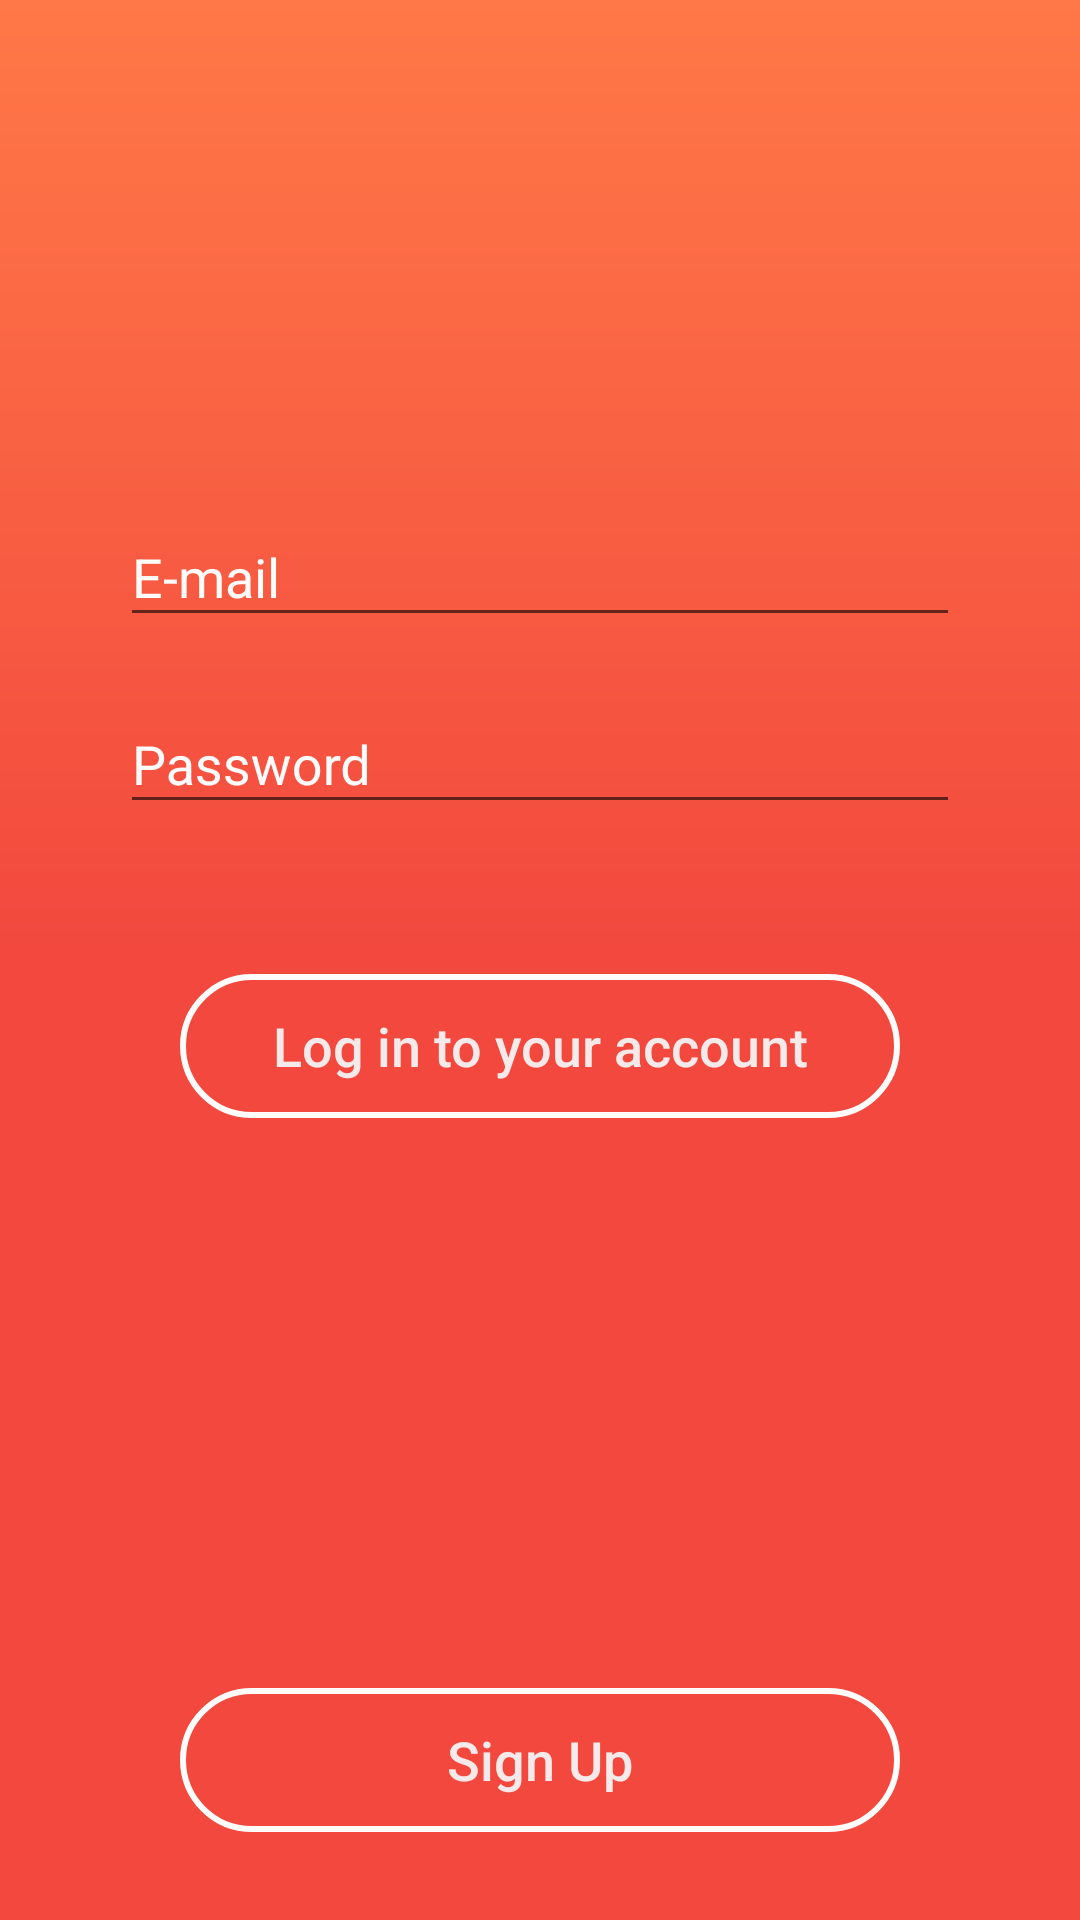

Layout XML and referenced resources for this Android screen:
<!-- AndroidManifest.xml: activity theme App -->
<!-- res/layout/activity_login_password.xml -->
<?xml version="1.0" encoding="utf-8"?>
<ScrollView xmlns:android="http://schemas.android.com/apk/res/android"
    xmlns:app="http://schemas.android.com/apk/res-auto"
    android:layout_width="match_parent"
    android:layout_height="match_parent"
    android:fillViewport="true"
    android:id="@+id/skroll_login"
    >


    <LinearLayout
        android:layout_width="match_parent"
        android:layout_height="wrap_content"
        android:background="@drawable/backgroundregistr"
        android:orientation="vertical">


        <com.google.android.material.textfield.TextInputLayout

            android:id="@+id/email"
            android:layout_width="match_parent"
            android:layout_height="wrap_content"
            android:layout_marginStart="40dp"
            android:layout_marginTop="160dp"
            android:layout_marginEnd="40dp"
            android:hint="@string/email"
            android:textColorHint="@color/white"
            app:boxStrokeColor="@color/white">

            <com.google.android.material.textfield.TextInputEditText
                android:id="@+id/loginEditText"
                android:layout_width="match_parent"
                android:layout_height="wrap_content"
                android:layout_gravity="start"
                android:inputType="textEmailAddress"
                android:textAlignment="viewStart"
                android:textColor="@color/white" />
        </com.google.android.material.textfield.TextInputLayout>

        <com.google.android.material.textfield.TextInputLayout
            android:id="@+id/password"
            android:layout_width="match_parent"
            android:layout_height="wrap_content"
            android:layout_marginStart="40dp"
            android:layout_marginTop="10dp"
            android:layout_marginEnd="40dp"
            android:hint="@string/password"
            android:textColorHint="@color/white"
            app:boxStrokeColor="@color/white">

            <com.google.android.material.textfield.TextInputEditText
                android:id="@+id/passwordEditText"
                android:layout_width="match_parent"
                android:layout_height="wrap_content"
                android:layout_gravity="start"
                android:inputType="textPassword"
                android:textAlignment="viewStart"
                android:textColor="@color/white" />
        </com.google.android.material.textfield.TextInputLayout>


        <Button
            android:id="@+id/login_button"
            android:layout_width="match_parent"
            android:layout_height="wrap_content"
            android:layout_marginLeft="60dp"
            android:layout_marginTop="50dp"
            android:layout_marginRight="60dp"
            android:background="@drawable/button"
            android:onClick="logIn"
            android:text="@string/log_in"
            android:textAllCaps="false"
            android:textColor="#F5E9E9"
            android:textSize="18sp" />


        <Button
            android:id="@+id/registrBtn"
            android:layout_width="match_parent"
            android:layout_height="wrap_content"
            android:layout_marginLeft="60dp"
            android:layout_marginTop="190dp"
            android:layout_marginRight="60dp"
            android:background="@drawable/button"
            android:onClick="goToRegistr"
            android:text="@string/signup"
            android:textAllCaps="false"
            android:textColor="#F5E9E9"
            android:textSize="18sp" />


    </LinearLayout>

</ScrollView>
<!-- resources referenced by this layout -->
<resources>
  <color name="white">#FFFCFB</color>
  <!-- drawable backgroundregistr (drawable) -->
  <?xml version="1.0" encoding="utf-8"?>
  <layer-list xmlns:android="http://schemas.android.com/apk/res/android">
  
      <item  >
          <shape android:shape="rectangle">
  
  
              <solid android:color="@color/white" />
              <gradient android:type="linear"
                  android:startColor="@color/red"
                  android:centerColor="@color/red"
                  android:endColor="@color/Orange"
                  android:angle="90"
                  />
          </shape>
      </item>
  </layer-list>
  <!-- drawable button (drawable) -->
  <?xml version="1.0" encoding="utf-8"?>
  <layer-list xmlns:android="http://schemas.android.com/apk/res/android">
  
      <item  >
          <shape android:shape="rectangle">
              <size android:width="190dp" android:height="20dp" />
              <corners android:topLeftRadius="28dp" android:topRightRadius="28dp"
                  android:bottomLeftRadius="28dp"
                  android:bottomRightRadius="28dp"/>
              <stroke android:color="@color/white" android:width="2dp"/>
          </shape>
      </item>
  
  
  </layer-list>
  <string name="email">E-mail</string>
  <string name="log_in">Log in to your account</string>
  <string name="password">Password</string>
  <string name="signup">Sign Up</string>
  <style name="App" parent="Theme.AppCompat.Light.NoActionBar">
  
          <item name="colorPrimary">#fff</item>
          <item name="colorPrimaryDark">#3a3a3a</item>
          <item name="colorAccent">#fff</item>
  
          <item name="android:windowDrawsSystemBarBackgrounds" tools:targetApi="lollipop">true</item>
  
  
          <item name="android:windowLightStatusBar" tools:targetApi="m">false</item>
          <item name="android:statusBarColor" tools:targetApi="lollipop">@android:color/transparent</item>
  
  
      </style>
  <color name="red">#f2483e</color>
  <color name="Orange">#ff7847</color>
</resources>
